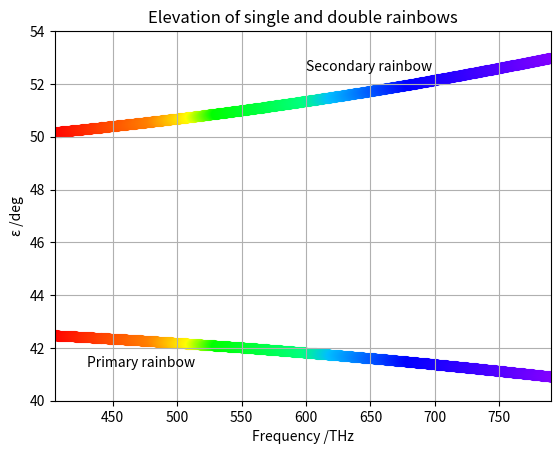

This figure's Python source:
# Plot graphs of rainbow elevation ε vs frequency of light.
import matplotlib.pyplot as plt
import numpy as np
import math

c = 299792458 #m/s

def watern(fthz): # frequency in THz
    return math.sqrt(math.sqrt(1/(1.731-(0.261*((fthz/(10**3))**2))))+1)
print(watern(700))
def colour(fthz):
    if (fthz >= 405) and (fthz < 480):
        col = [1, (fthz-405)/150, 0] # G = 0-0.5
    elif (fthz >= 480) and (fthz < 510):
        col = [1, 0.5+((fthz-480)/60), 0] # G = 0.5-1.0
    elif (fthz >= 510) and (fthz < 530):
        col = [1-((fthz-510)/20), 1, 0] # R = 1.0-0.0
    elif (fthz >= 530) and (fthz < 600):
        col = [0, 1, ((fthz-530)/140)] # B = 0.0-0.5
    elif (fthz >= 600) and (fthz < 620):
        col = [0, 1-((fthz-600)/80), 0.5+((fthz-600)/40)] # G = 1.0-0.75, B = 0.5-1.0
    elif (fthz >= 620) and (fthz < 680):
        col = [0, 0.75-((fthz-620)/80), 1] # G = 0.75-0.0
    elif (fthz >= 680) and (fthz <= 790):
        col = [((fthz-680)/220), 0, 1] # R = 0.0-0.5
    return col

fqs = np.linspace(405, 790, 500)

ep = np.array([])
for i in range(len(fqs)):
    thp = np.arcsin(np.sqrt((4-(watern(fqs[i])**2))/3)) # radians
    ep = np.append(ep, 4*np.degrees(np.arcsin(np.sin(thp)/watern(fqs[i]))) - 2*np.degrees(thp))

es = np.array([])
for i in range(len(fqs)):
    ths = np.arcsin(np.sqrt((9-(watern(fqs[i])**2))/8)) # radians
    es = np.append(es, np.degrees(np.pi - 6*np.arcsin(np.sin(ths)/watern(fqs[i])) + 2*ths))

for i in range(len(ep)):
    plt.scatter(fqs[i], ep[i], color=colour(fqs[i]), linewidth=2.0)
    plt.scatter(fqs[i], es[i], color=colour(fqs[i]), linewidth=2.0)

plt.title("Elevation of single and double rainbows")
plt.xlabel("Frequency /THz")
plt.ylabel("ε /deg")

plt.text(430, 41.3, "Primary rainbow")
plt.text(600, 52.5, "Secondary rainbow")

plt.xlim(405, 790)
plt.ylim(40, 54)
plt.grid()

plt.show()